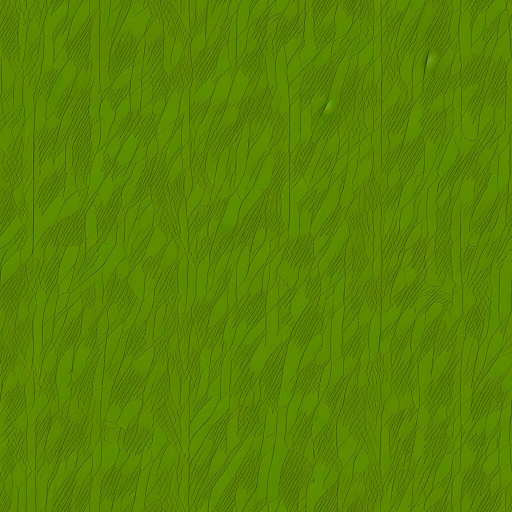
Generation parameters embedded in this image by AUTOMATIC1111 Stable Diffusion web UI or a fork of it (Forge, ...) (PNG 'parameters' text chunk):
grass , realistic texture 2d, vertical pattern
Steps: 20, Sampler: DPM++ 2M Karras, CFG scale: 7, Seed: 1486800038, Size: 512x512, Model hash: ac84e05d50, Model: dreamshaper_8Inpainting, Conditional mask weight: 1.0, Tile X: True, Tile Y: True, Start Tiling From Step: 0, Stop Tiling After Step: -1, Version: v1.8.0